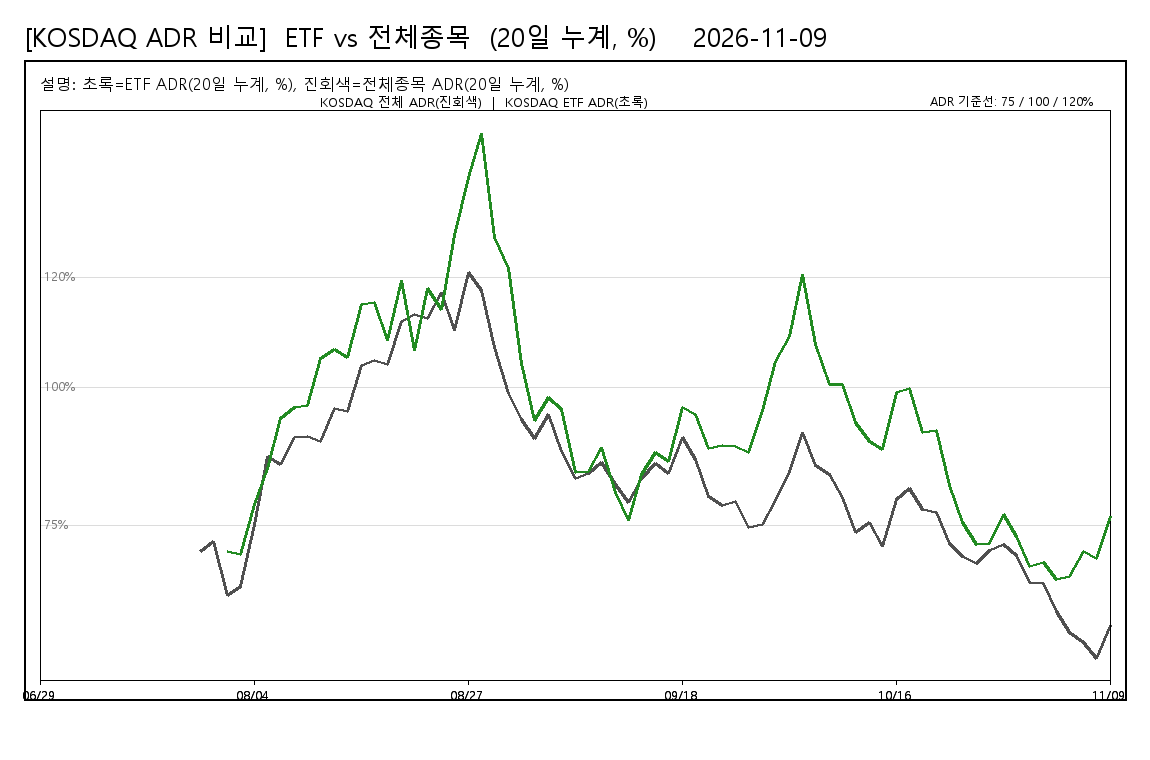

Data behind this chart, as committed beside it:
date, KOSDAQ_ETF_ADR_20d_pct, KOSDAQ_STOCKS_ADR_20d_pct
20260629, , 
20260630, , 
20260701, , 
20260702, , 
20260706, , 
20260708, , 
20260710, , 
20260714, , 
20260715, , 
20260716, , 
20260720, , 
20260721, , 
20260722, , 70.33
20260723, , 72.22
20260728, 70.28, 62.36
20260803, 69.82, 64.05
20260804, 78.79, 75.29
20260805, 85.28, 87.45
20260806, 94.34, 86.11
20260807, 96.48, 90.93
20260810, 96.86, 91.08
20260811, 105.3, 90.24
20260812, 106.9, 96.16
20260813, 105.5, 95.71
20260814, 115.1, 104.1
20260818, 115.4, 104.9
20260819, 108.6, 104.2
20260820, 119.4, 111.9
20260821, 106.7, 113.3
20260824, 118, 112.5
20260825, 114.1, 117.3
20260826, 127.6, 110.4
20260827, 138, 120.9
20260828, 146.1, 117.7
20260831, 127.2, 107.4
20260901, 121.7, 99
20260902, 104.4, 94.33
20260903, 94.15, 90.82
20260904, 98.14, 95.16
20260907, 96.06, 88.5
20260908, 84.67, 83.58
20260909, 84.83, 84.55
20260910, 89.16, 86.37
20260911, 81.06, 82.55
20260914, 75.88, 79.25
20260915, 84.29, 83.55
20260916, 88.35, 86.24
20260917, 86.69, 84.45
20260918, 96.34, 91.02
20260921, 95.06, 86.94
20260922, 88.92, 80.3
20260923, 89.52, 78.7
20260928, 89.39, 79.36
20260929, 88.35, 74.72
20260930, 95.83, 75.23
20261001, 104.8, 79.47
20261002, 109.3, 84.86
20261006, 120.6, 91.95
20261007, 107.8, 85.91
20261008, 100.7, 84.23
... 21 more rows
